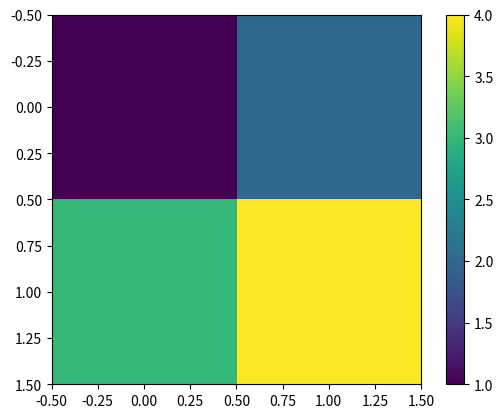

Write the Python code that produced this figure.
import numpy as np

import matplotlib.pyplot as plt

# Create a 2x2 array with values from 1 to 4
d = np.arange(1, 5).reshape(2, 2)
print("2x2 array:\n", d)

# Print the attributes of d
print("Array Shape is: ", d.shape)  # Prints the shape of the array (2, 2)
print("Array dimensions are ", d.ndim)  # Prints the number of dimensions of the array (2)
print("Length of each element of array in bytes is ", d.itemsize)  # Prints the size of each element in bytes (4)

# Visualize d
plt.imshow(d)  # Displays the array as an image
plt.colorbar(orientation='vertical')  # Adds a colorbar to the plot
plt.show()  # Shows the plot
